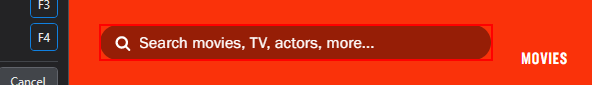
Workflow: take_data_from_Rotten

Step 1: type [in_Moviename] into the text box in window 'Rotten Tomatoes: Movies | TV Shows | Movie Trailers | Reviews - Rotten Tomatoes' (chrome.exe)

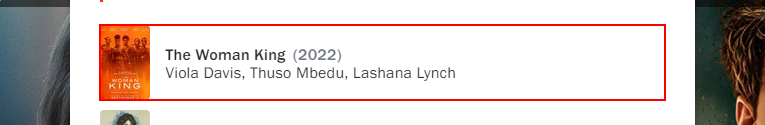
Step 2: click on the element in window 'Rotten Tomatoes: Movies | TV Shows | Movie Trailers | Reviews - Rotten Tomatoes' (chrome.exe)

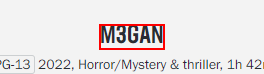
Step 3: get-text from the heading in window '* - Rotten Tomatoes' (chrome.exe)

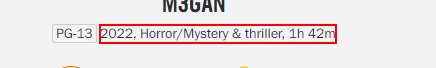
Step 4: get-text from the paragraph in window '* - Rotten Tomatoes' (chrome.exe)

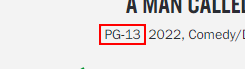
Step 5: get-text from the element 'rating' in window '* - Rotten Tomatoes' (chrome.exe)

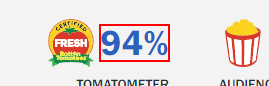
Step 6: get-text from the element in window '* - Rotten Tomatoes' (chrome.exe)

Step 7: get-text from the element in window '*- Rotten Tomatoes' (chrome.exe) (no picture)

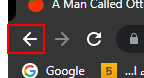
Step 8: click on the push button 'Back' in window '*- Rotten Tomatoes - Google Chrome' (chrome.exe)